12-way image classification set "classification" from GitHub (AyushChandekar/DeepLearning_Assignments); label vocabulary: big bus, big truck, bus large, bus small, car, mid truck, small bus, small truck, truck large, truck medium, truck small, truck extra large.

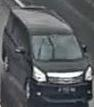
Label: car

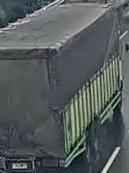
Label: mid truck

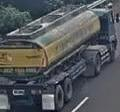
Label: truck extra large

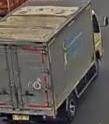
Label: small truck

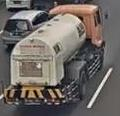
Label: truck medium

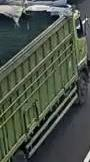
Label: truck large
